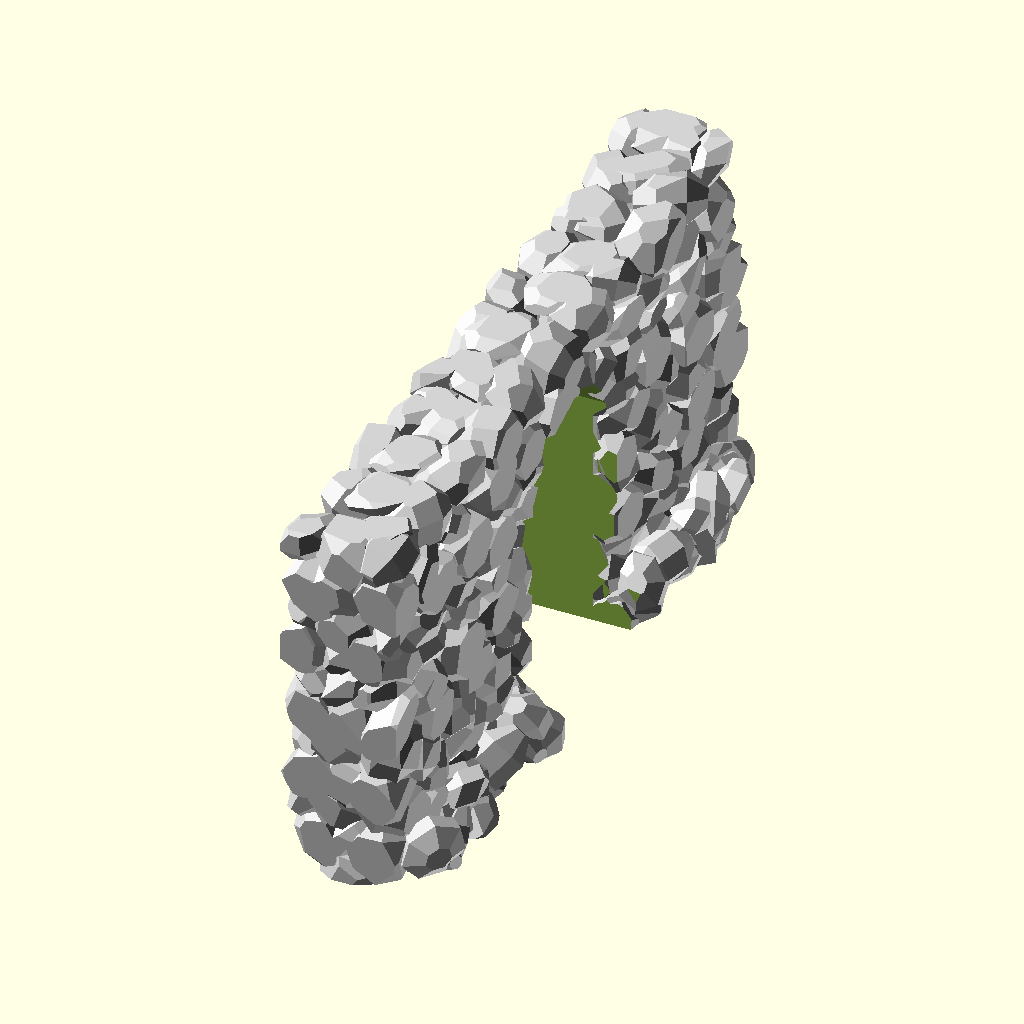
Cell 1: rendered with the file's own defaults.
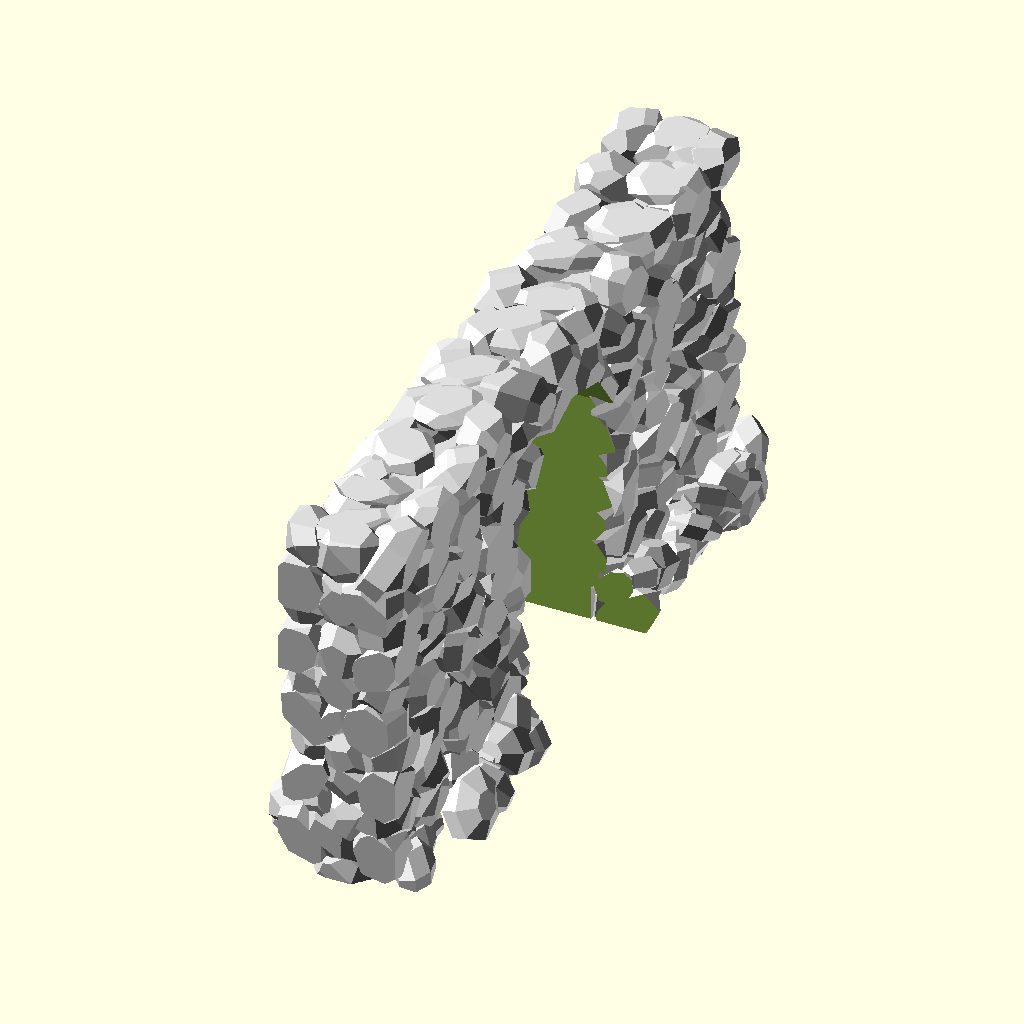
Cell 2: n_colors = 10 (everything else at default).
The same orthographic view direction (rotation 55°, 0°, 25°; colour scheme Cornfield) for every cell, with the view re-fitted per cell, so scale and position can differ between cells.
OpenSCAD source file olderthan2019/winwall/stonewall/stonewalldoor.scad:

colors = ["Gainsboro", "LightGrey", "Silver", "DarkGray", "Gray",
"DimGray", "LightSlateGray", "SlateGray", "DarkSlateGray", "Black"];
n_colors = 5;

module stone(){ rotate([rands(0, 360, 1)[0],rands(0, 360, 1)[0],rands(0, 360, 1)[0]])resize([rands(3, 10, 1)[0],rands(3, 10, 1)[0],rands(3, 10, 1)[0]])
    //import("rock.stl", convexity=3);
    sphere(1, $fa=15, $fs=1); 
    }


module Wall( length, height)
{
    color( colors[rands(0, n_colors-1, 1)[0]])
	scale([0.2,0.2,0.20])  
     union() {
    intersection() {
    
    translate([-34,-22,0]) cube([68,length*40+38,height*20+15 ]) ;
   
    union() {
        translate([-20,10,0]) cube([40,length*40-20,height*20-5 ]) ;
		// Wall
		for( i = [1:height]) {
			for ( j = [0:length] ) {
				color( colors[rands(0, n_colors-1, 1)[0]])
                        translate([40/2+rands(-5, 5, 1)[0],j*40-(i%2)*10,i*20])
				resize([35,45,35]) stone();
                		translate([-40/2+rands(-5, 5, 1)[0],j*40-(i%2)*10,i*20])
				resize([35,45,35]) stone();
			}
		}
		
		// Top stones
		for (j = [0:length]) {
				color( colors[rands(0, n_colors-1, 1)[0]])
				translate([rands(-10, 10, 1)[0],j*40+rands(-5, 5, 1)[0],(height+.5)*20])
				resize([40,40,15]) stone();
		}
        
        	// end stones
		for (j = [0:height]) {
				color("Red")
				translate([0,-5,j*20])
				resize([40,40,40]) stone();
		}
            	// end stones
		for (j = [0:height]) {
				color("Red")
				translate([0,length*40-2,j*20])
				resize([40,40,40]) stone();
		}
	}}
		// Base stones
		difference() {
			scale([1,1,1.5])
			union(){
				for( i = [0:160]) {
					color( colors[rands(0, n_colors-1, 1)[0]])
					translate([rands(-45, 45, 1)[0], rands(0, length*40, 1)[0],rands(0, 15, 1)[0]])
					resize([30,40,20]) stone();
				}
			}
			
			translate([-240/2,-40, -40])
			cube([240, 80+40*length+20, 40]);
		}
	}
}



//translate([-50,0,0])Wall(5, 15);
difference(){
Wall(10, 10);
translate([0,40,25])rotate ([0,90,0]) cylinder (h = 80, r=11, center = true, $fn=10);
    translate([0,40,010]) cube ( [30,21,33], center = true, $fn=10);

    
    }


  //cube([28,28,28]);

//translate([0, 10*40+50, 0])
//rotate([0,0,-30])
//Wall(5, 10);
Parameter table extracted from the source (name, type, default, range or options):
n_colors: number, default 5
